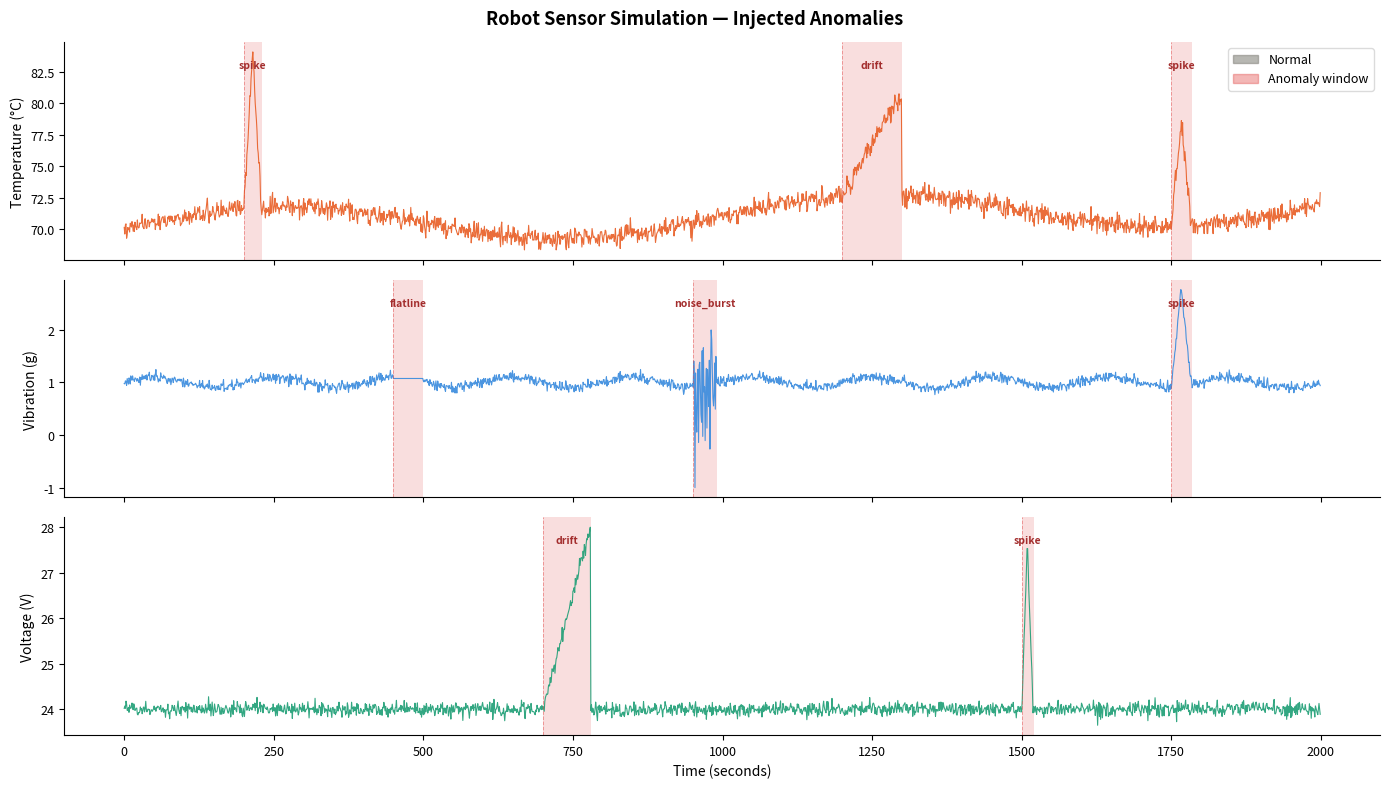

This chart was generated by the following Python code:
"""
Robot Sensor Anomaly Detector — Phase 1
Simulates time-series sensor data (temperature, vibration, voltage)
and injects labeled anomaly windows for model training & evaluation.

Usage:
    python sensor_simulator.py
    -> outputs: sensor_data.csv, anomaly_labels.csv, sensor_plot.png
"""

import numpy as np
import pandas as pd
import matplotlib.pyplot as plt
import matplotlib.patches as mpatches
from pathlib import Path


# ── Config ────────────────────────────────────────────────────────────────────

SEED        = 42
N_SAMPLES   = 2000          # total timesteps
SAMPLE_RATE = 1.0           # seconds between readings
OUTPUT_DIR  = Path(".")


# ── Normal signal generators ──────────────────────────────────────────────────

def normal_temperature(n: int, rng: np.random.Generator) -> np.ndarray:
    """Slowly drifting temp with small Gaussian noise (~65–75 °C)."""
    base  = 70.0
    trend = np.linspace(0, 2, n)                          # gradual warmup
    noise = rng.normal(0, 0.4, n)
    wave  = 1.5 * np.sin(np.linspace(0, 4 * np.pi, n))   # thermal cycle
    return base + trend + wave + noise


def normal_vibration(n: int, rng: np.random.Generator) -> np.ndarray:
    """High-freq vibration with low-amplitude noise (~0.8–1.2 g)."""
    base  = 1.0
    noise = rng.normal(0, 0.05, n)
    wave  = 0.1 * np.sin(np.linspace(0, 20 * np.pi, n))
    return base + wave + noise


def normal_voltage(n: int, rng: np.random.Generator) -> np.ndarray:
    """Stable voltage with tiny fluctuations (~23.8–24.2 V)."""
    base  = 24.0
    noise = rng.normal(0, 0.08, n)
    return base + noise


# ── Anomaly injectors ─────────────────────────────────────────────────────────

def inject_spike(signal: np.ndarray, start: int, length: int,
                 magnitude: float) -> np.ndarray:
    """Sudden sharp spike — e.g. electrical surge or mechanical impact."""
    s = signal.copy()
    ramp  = np.linspace(0, magnitude, length // 2)
    decay = np.linspace(magnitude, 0, length - length // 2)
    s[start : start + length] += np.concatenate([ramp, decay])
    return s


def inject_flatline(signal: np.ndarray, start: int, length: int) -> np.ndarray:
    """Sensor flatlines at its last value — sensor failure / disconnect."""
    s = signal.copy()
    s[start : start + length] = s[start]                  # freeze last reading
    return s


def inject_drift(signal: np.ndarray, start: int, length: int,
                 drift_rate: float) -> np.ndarray:
    """Slow increasing drift — wear, thermal runaway, gradual fault."""
    s = signal.copy()
    drift = np.linspace(0, drift_rate * length, length)
    s[start : start + length] += drift
    return s


def inject_noise_burst(signal: np.ndarray, start: int, length: int,
                       scale: float, rng: np.random.Generator) -> np.ndarray:
    """High-frequency noise burst — loose connection or EMI interference."""
    s = signal.copy()
    s[start : start + length] += rng.normal(0, scale, length)
    return s


# ── Main simulation ───────────────────────────────────────────────────────────

def simulate(n: int = N_SAMPLES, seed: int = SEED):
    rng = np.random.default_rng(seed)
    t   = np.arange(n) * SAMPLE_RATE    # time axis in seconds

    # 1. Generate clean baseline signals
    temp  = normal_temperature(n, rng)
    vib   = normal_vibration(n, rng)
    volt  = normal_voltage(n, rng)

    # 2. Define anomaly windows  (start_idx, length, type, sensor, params)
    anomaly_defs = [
        # Temperature spike — overheating event
        dict(start=200,  length=30,  kind="spike",       sensor="temperature",
             params=dict(magnitude=12.0)),
        # Vibration flatline — sensor dropout
        dict(start=450,  length=50,  kind="flatline",    sensor="vibration",
             params={}),
        # Voltage drift — power supply degradation
        dict(start=700,  length=80,  kind="drift",       sensor="voltage",
             params=dict(drift_rate=0.05)),
        # Vibration noise burst — mechanical looseness
        dict(start=950,  length=40,  kind="noise_burst", sensor="vibration",
             params=dict(scale=0.6)),
        # Temperature drift — cooling system failure
        dict(start=1200, length=100, kind="drift",       sensor="temperature",
             params=dict(drift_rate=0.08)),
        # Voltage spike — transient surge
        dict(start=1500, length=20,  kind="spike",       sensor="voltage",
             params=dict(magnitude=3.5)),
        # Simultaneous vibration + temperature spike — severe fault
        dict(start=1750, length=35,  kind="spike",       sensor="vibration",
             params=dict(magnitude=1.8)),
        dict(start=1750, length=35,  kind="spike",       sensor="temperature",
             params=dict(magnitude=8.0)),
    ]

    # 3. Inject anomalies and build label array
    labels = np.zeros(n, dtype=int)   # 0 = normal, 1 = anomaly

    for anom in anomaly_defs:
        s, l, kind = anom["start"], anom["length"], anom["kind"]
        p = anom["params"]

        if anom["sensor"] == "temperature":
            if kind == "spike":       temp = inject_spike(temp, s, l, **p)
            elif kind == "drift":     temp = inject_drift(temp, s, l, **p)
            elif kind == "flatline":  temp = inject_flatline(temp, s, l)
            elif kind == "noise_burst": temp = inject_noise_burst(temp, s, l, rng=rng, **p)

        elif anom["sensor"] == "vibration":
            if kind == "spike":       vib = inject_spike(vib, s, l, **p)
            elif kind == "drift":     vib = inject_drift(vib, s, l, **p)
            elif kind == "flatline":  vib = inject_flatline(vib, s, l)
            elif kind == "noise_burst": vib = inject_noise_burst(vib, s, l, rng=rng, **p)

        elif anom["sensor"] == "voltage":
            if kind == "spike":       volt = inject_spike(volt, s, l, **p)
            elif kind == "drift":     volt = inject_drift(volt, s, l, **p)
            elif kind == "flatline":  volt = inject_flatline(volt, s, l)
            elif kind == "noise_burst": volt = inject_noise_burst(volt, s, l, rng=rng, **p)

        labels[s : s + l] = 1   # mark window as anomalous

    return t, temp, vib, volt, labels, anomaly_defs


# ── Save to CSV ───────────────────────────────────────────────────────────────

def save_csvs(t, temp, vib, volt, labels):
    df = pd.DataFrame({
        "timestamp":   t,
        "temperature": temp.round(4),
        "vibration":   vib.round(4),
        "voltage":     volt.round(4),
        "is_anomaly":  labels,
    })
    df.to_csv(OUTPUT_DIR / "sensor_data.csv", index=False)

    # Separate label file — useful for evaluation later
    label_df = df[["timestamp", "is_anomaly"]]
    label_df.to_csv(OUTPUT_DIR / "anomaly_labels.csv", index=False)

    print(f"[✓] sensor_data.csv    — {len(df):,} rows")
    print(f"[✓] anomaly_labels.csv — {labels.sum():,} anomaly points "
          f"({labels.mean()*100:.1f}%)")
    return df


# ── Visualise ─────────────────────────────────────────────────────────────────

def plot_signals(df: pd.DataFrame, anomaly_defs: list):
    fig, axes = plt.subplots(3, 1, figsize=(14, 8), sharex=True)
    fig.suptitle("Robot Sensor Simulation — Injected Anomalies",
                 fontsize=13, fontweight="bold", y=0.98)

    sensors = [
        ("temperature", "Temperature (°C)",  "#E85D24"),
        ("vibration",   "Vibration (g)",     "#378ADD"),
        ("voltage",     "Voltage (V)",       "#1D9E75"),
    ]

    for ax, (col, ylabel, color) in zip(axes, sensors):
        ax.plot(df["timestamp"], df[col], color=color,
                linewidth=0.8, alpha=0.9, label=col)
        ax.set_ylabel(ylabel, fontsize=10)
        ax.tick_params(labelsize=9)
        ax.spines[["top", "right"]].set_visible(False)

        # Shade anomaly windows for this sensor
        for anom in anomaly_defs:
            if anom["sensor"] == col:
                s, l = anom["start"], anom["length"]
                ax.axvspan(s, s + l, color="#E24B4A", alpha=0.18, linewidth=0)
                ax.axvline(s, color="#E24B4A", linewidth=0.7,
                           linestyle="--", alpha=0.5)
                mid = s + l / 2
                y_top = ax.get_ylim()[1] if ax.get_ylim()[1] else 1
                label_y = ax.get_ylim()[0] + (ax.get_ylim()[1] -
                          ax.get_ylim()[0]) * 0.88
                ax.text(mid, label_y, anom["kind"],
                        ha="center", fontsize=7.5, color="#A32D2D",
                        fontweight="bold")

    axes[-1].set_xlabel("Time (seconds)", fontsize=10)

    normal_patch = mpatches.Patch(color="#888780", alpha=0.6, label="Normal")
    anom_patch   = mpatches.Patch(color="#E24B4A", alpha=0.4, label="Anomaly window")
    axes[0].legend(handles=[normal_patch, anom_patch],
                   loc="upper right", fontsize=9, framealpha=0.7)

    plt.tight_layout()
    out = OUTPUT_DIR / "sensor_plot.png"
    plt.savefig(out, dpi=150, bbox_inches="tight")
    plt.close()
    print(f"[✓] sensor_plot.png    — saved")


# ── Stats summary ─────────────────────────────────────────────────────────────

def print_summary(df: pd.DataFrame):
    print("\n── Signal statistics (normal windows only) ──")
    normal = df[df["is_anomaly"] == 0]
    for col in ["temperature", "vibration", "voltage"]:
        print(f"  {col:12s}  mean={normal[col].mean():.3f}  "
              f"std={normal[col].std():.3f}  "
              f"min={normal[col].min():.3f}  max={normal[col].max():.3f}")

    print("\n── Anomaly window breakdown ──")
    anom_only = df[df["is_anomaly"] == 1]
    for col in ["temperature", "vibration", "voltage"]:
        if len(anom_only):
            delta = anom_only[col].mean() - normal[col].mean()
            print(f"  {col:12s}  anomaly mean delta = {delta:+.3f}")


# ── Entry point ───────────────────────────────────────────────────────────────

if __name__ == "__main__":
    print("Simulating robot sensor data...\n")
    t, temp, vib, volt, labels, anomaly_defs = simulate()
    df = save_csvs(t, temp, vib, volt, labels)
    plot_signals(df, anomaly_defs)
    print_summary(df)
    print("\nDone. Next: run sensor_simulator.py, then feed sensor_data.csv into your model.")
